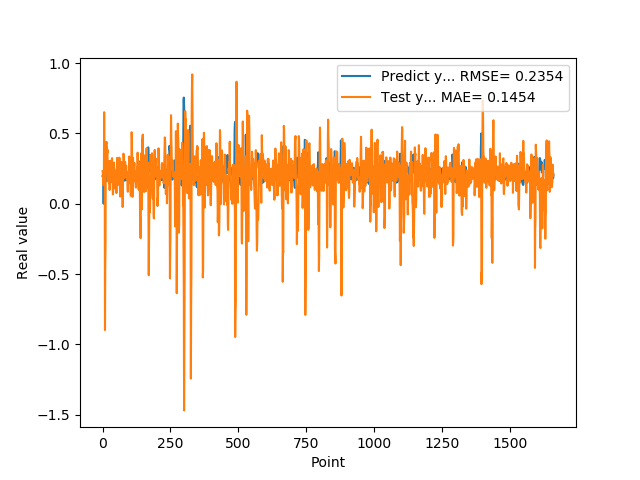

Data behind this chart, as committed beside it:
1.955727785830000398e-01, 2.317876005604124212e-01
1.954265981910000005e-01, 2.219828964296268192e-01
2.004670947789999880e-01, 1.838685578099295004e-01
2.029463946819999587e-01, 1.457239610909645544e-01
0.000000000000000000e+00, 1.321955585273560385e-01
1.862521618600000151e-01, 2.412065292187221266e-01
1.862153261900000301e-01, 6.507670781171895902e-01
4.038094580169999670e-01, 2.836577095662016768e-01
4.118085205549999461e-01, 2.549920905611556265e-01
3.743042349819999948e-01, -8.982568133062371896e-01
3.571429848669999685e-01, -4.381233592218372053e-01
2.572054266930000055e-01, -2.827645012387082213e-01
2.409307956699999753e-01, 3.952175682008273183e-01
2.253161966800000249e-01, 4.377598320740573312e-01
1.935185044999999937e-01, 4.291372705391591769e-01
1.787700653079999924e-01, 4.377514866078528466e-01
1.622045934200000150e-01, 4.055604960823938065e-01
1.761920750140000269e-01, 3.598294224486860426e-01
1.883655935530000325e-01, 3.843167437335546222e-01
1.861467957499999548e-01, 2.524388680848653199e-01
1.954913884399999968e-01, 1.799454831997288617e-01
1.954011768099999935e-01, 1.588019889088339853e-01
1.660518944260000185e-01, 1.528832779184283452e-01
1.907722949980000249e-01, 1.520001635399384488e-01
2.156041562559999625e-01, 3.020757897191628794e-01
1.898660957809999716e-01, 2.358892187953280373e-01
1.770474612709999895e-01, 9.770346194853604671e-02
2.001174986360000074e-01, 1.550168783000850370e-01
1.948629021640000125e-01, 3.039933721151381052e-01
1.922753006219999894e-01, 2.122922087654319778e-01
1.779100298880000042e-01, 1.789464279251275769e-01
1.810636967419999854e-01, 1.554397459213127386e-01
1.680064052340000114e-01, 2.595375310048216866e-01
1.635809391740000174e-01, 2.327799008972017136e-01
1.706920862200000111e-01, 3.081658016371564557e-01
1.916799396280000345e-01, 3.241991897705108205e-01
2.085516005749999957e-01, 2.470735531104608640e-01
2.058236002919999752e-01, 1.997004397057157432e-01
1.828240007160000513e-01, 6.631738504075330998e-02
1.857409924269999846e-01, 8.552298867851511333e-02
1.775099337099999841e-01, 2.028436672426385812e-01
1.752161234619999952e-01, 2.463730089167590065e-01
1.971126049759999999e-01, 2.929008923033963874e-01
1.845117062330000057e-01, 2.475296006175543018e-01
1.984785944219999987e-01, 1.942788485586651459e-01
2.143009155989999692e-01, 2.166633032803351733e-01
1.841159015890000139e-01, 1.476680056789817230e-01
2.104043960570000094e-01, 1.068402434195098311e-01
2.032361328599999739e-01, 2.349692243208997278e-01
2.088565975429999833e-01, 1.981673993444378334e-01
1.960448026660000231e-01, 1.912155109123207797e-01
1.900728046889999523e-01, 7.558201156028168666e-02
1.658952832220000062e-01, 2.107711783127607097e-01
1.872539073229999851e-01, 2.540277227810184835e-01
1.852532625200000171e-01, 3.266154001007501306e-01
1.799222826959999966e-01, 2.596095002179848454e-01
2.012764066460000223e-01, 2.587498003484491882e-01
1.978618204589999985e-01, 2.213379803539765600e-01
1.950792670250000027e-01, 1.351394462367817573e-01
1.711323857310000085e-01, 1.537484588321857970e-01
1.623787879939999901e-01, 1.611899366401513267e-01
... 1,599 more rows
